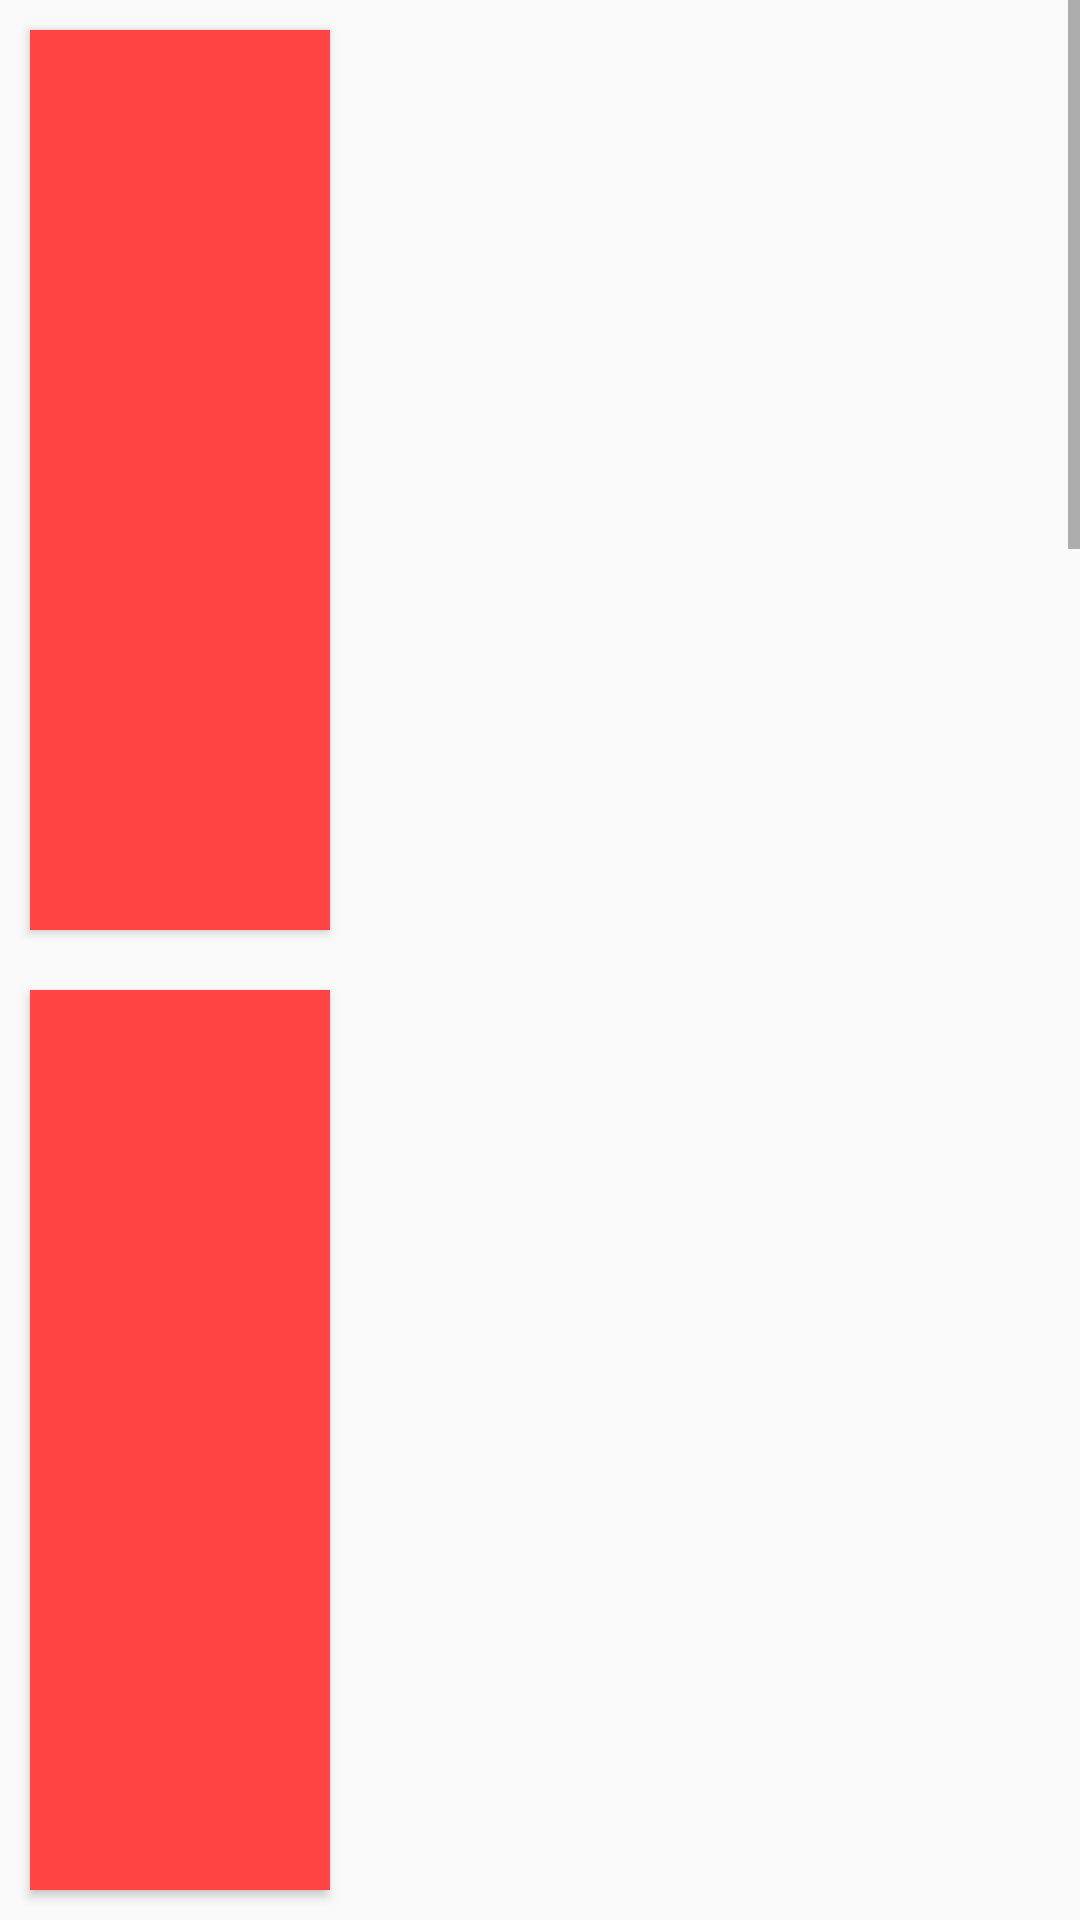

This screen was rendered from an Android layout file. Write that file and the resources it references.
<!-- AndroidManifest.xml: application theme AppTheme -->
<!-- res/layout/fragment_fitness.xml -->
<?xml version="1.0" encoding="utf-8"?>
<ScrollView xmlns:android="http://schemas.android.com/apk/res/android"
            xmlns:tools="http://schemas.android.com/tools"
            android:id="@+id/scroll_view"
            android:layout_width="match_parent"
            android:layout_height="match_parent"
            tools:context=".HomeActivity">

    <LinearLayout
            android:layout_width="match_parent"
            android:layout_height="wrap_content"
            android:orientation="vertical">

        <Button
                android:nextFocusUp="@+id/nav_fitness_btn"
                android:id="@+id/square_1"
                style="@style/MyButton"/>

        <Button
                android:id="@+id/square_2"
                style="@style/MyButton"/>

        <Button
                android:id="@+id/square_3"
                style="@style/MyButton"/>

        <Button
                android:id="@+id/square_4"
                style="@style/MyButton"/>

        <Button
                android:id="@+id/square_5"
                style="@style/MyButton"/>

        <Button
                android:id="@+id/square_6"
                style="@style/MyButton"/>

        <Button
                android:id="@+id/square_7"
                style="@style/MyButton"/>
    </LinearLayout>

</ScrollView>
<!-- resources referenced by this layout -->
<resources>
  <style name="MyButton">
          <item name="android:layout_width">100dp</item>
          <item name="android:layout_height">300dp</item>
          <item name="android:layout_margin">10dp</item>
          <item name="android:background">@android:color/holo_red_light</item>
          <item name="android:foreground">@drawable/focus</item>
          <item name="android:layout_centerInParent">true</item>
          <item name="android:clickable">true</item>
          <item name="android:focusable">true</item>
      </style>
  <style name="AppTheme" parent="@style/Theme.AppCompat.Light.NoActionBar" />
  <!-- drawable focus (drawable) -->
  <?xml version="1.0" encoding="utf-8"?>
  <selector xmlns:android="http://schemas.android.com/apk/res/android">
  
      <item android:state_focused="true">
          <shape android:shape="rectangle">
              <stroke android:width="5dp" android:color="#1500ff"/>
          </shape>
      </item>
  
      <item android:state_selected="true">
          <shape android:shape="rectangle">
              <stroke android:width="5dp" android:color="#fcf045"/>
          </shape>
      </item>
  
      <item android:state_pressed="true">
          <shape android:shape="rectangle">
              <stroke android:width="5dp" android:color="#ff0000"/>
          </shape>
      </item>
  
  </selector>
</resources>
